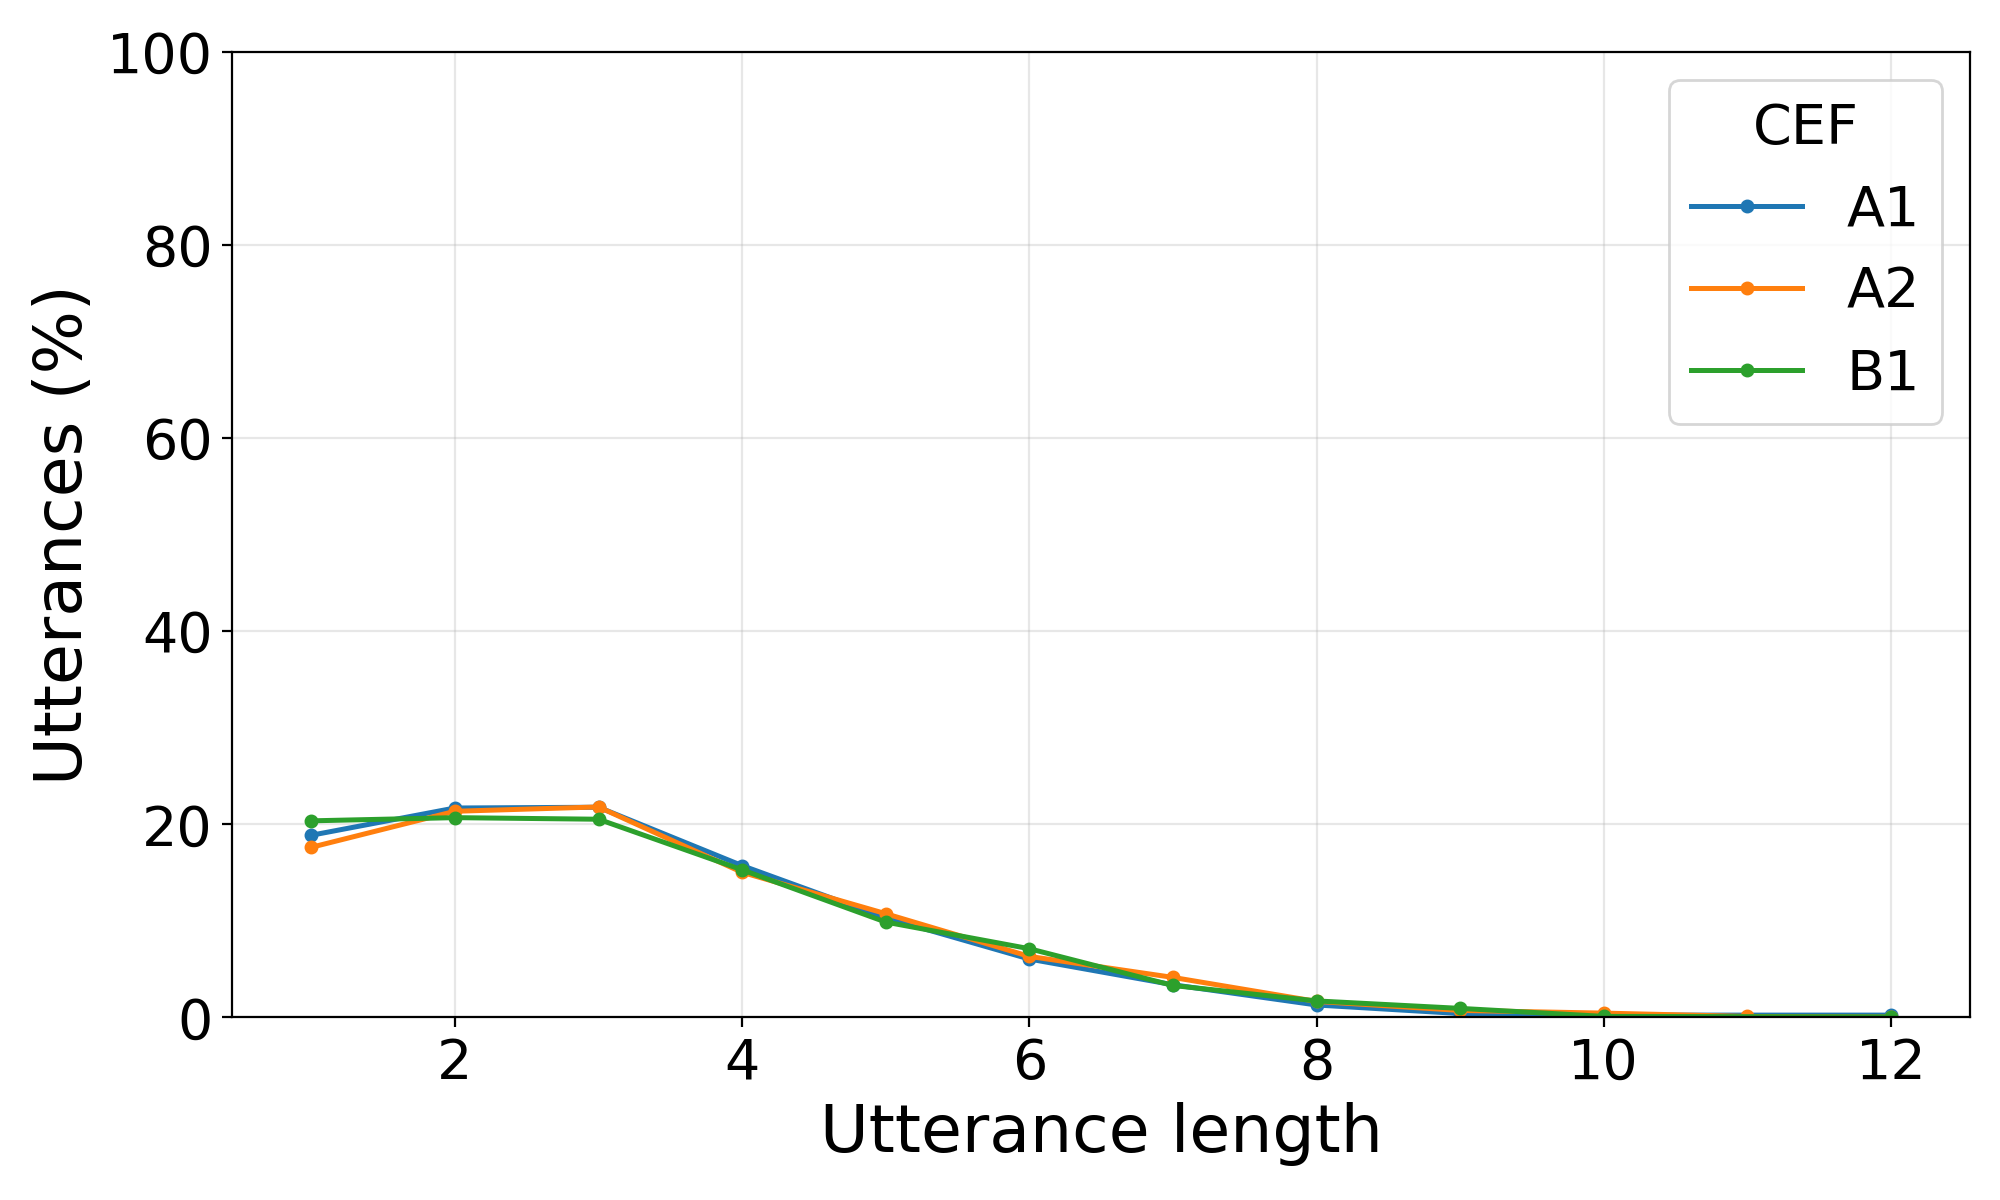

The data file committed next to this chart (first rows):
speech, model, cef, utterance_length, utterance_count, proportion, percentage
hmi, chirp, A1, 1, 234, 0.1887, 18.87
hmi, chirp, A1, 2, 269, 0.2169, 21.69
hmi, chirp, A1, 3, 270, 0.2177, 21.77
hmi, chirp, A1, 4, 195, 0.1573, 15.73
hmi, chirp, A1, 5, 128, 0.1032, 10.32
hmi, chirp, A1, 6, 75, 0.06048, 6.048
hmi, chirp, A1, 7, 42, 0.03387, 3.387
hmi, chirp, A1, 8, 16, 0.0129, 1.29
hmi, chirp, A1, 9, 5, 0.004032, 0.403
hmi, chirp, A1, 10, 3, 0.002419, 0.242
hmi, chirp, A1, 12, 3, 0.002419, 0.242
hmi, chirp, A2, 1, 510, 0.1762, 17.62
hmi, chirp, A2, 2, 618, 0.2135, 21.36
hmi, chirp, A2, 3, 631, 0.218, 21.8
hmi, chirp, A2, 4, 435, 0.1503, 15.03
hmi, chirp, A2, 5, 311, 0.1075, 10.75
hmi, chirp, A2, 6, 183, 0.06323, 6.323
hmi, chirp, A2, 7, 120, 0.04147, 4.147
hmi, chirp, A2, 8, 48, 0.01659, 1.659
hmi, chirp, A2, 9, 21, 0.007256, 0.726
hmi, chirp, A2, 10, 13, 0.004492, 0.449
hmi, chirp, A2, 11, 3, 0.001037, 0.104
hmi, chirp, A2, 12, 1, 0.000346, 0.035
hmi, chirp, B1, 1, 369, 0.2036, 20.36
hmi, chirp, B1, 2, 375, 0.207, 20.7
hmi, chirp, B1, 3, 372, 0.2053, 20.53
hmi, chirp, B1, 4, 277, 0.1529, 15.29
hmi, chirp, B1, 5, 179, 0.09879, 9.879
hmi, chirp, B1, 6, 129, 0.07119, 7.119
hmi, chirp, B1, 7, 60, 0.03311, 3.311
hmi, chirp, B1, 8, 31, 0.01711, 1.711
hmi, chirp, B1, 9, 17, 0.009382, 0.938
hmi, chirp, B1, 10, 2, 0.001104, 0.11
hmi, chirp, B1, 12, 1, 0.000552, 0.055
